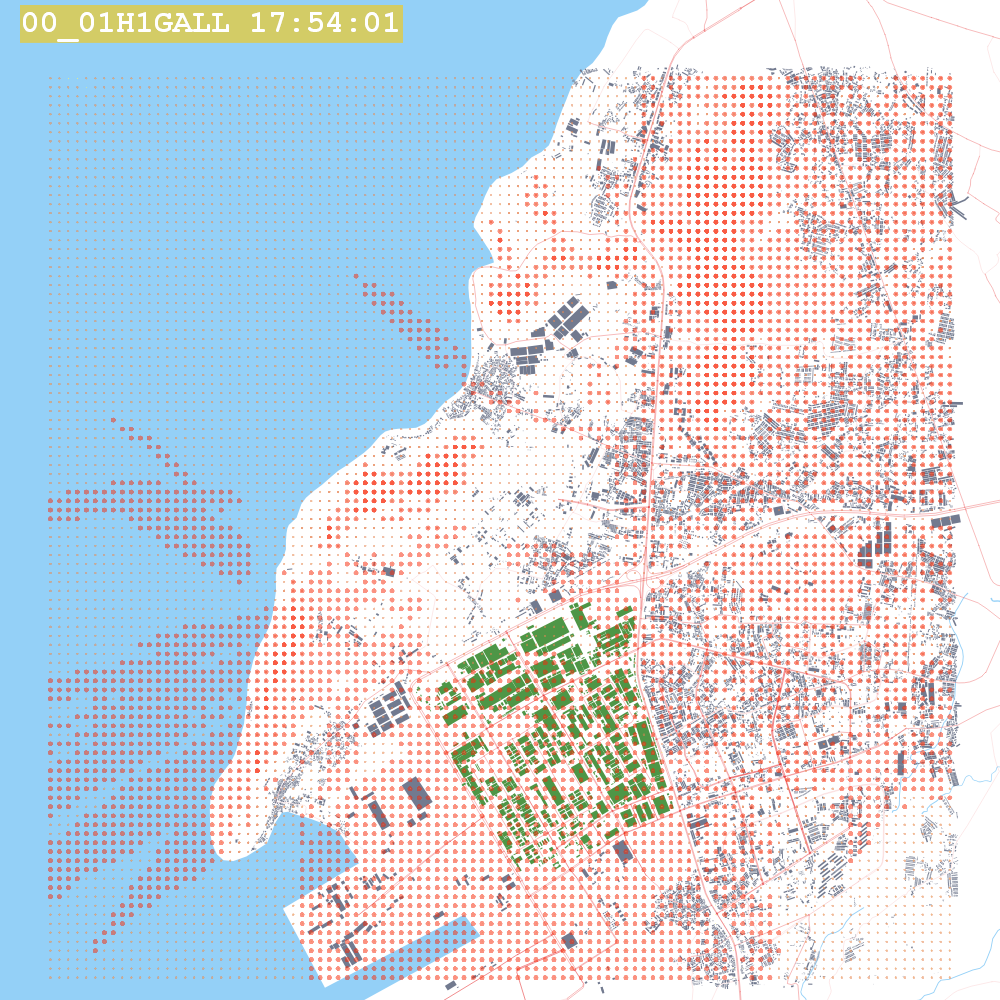

The table this chart was drawn from, first rows:
X, Y, AVERAGE CONC, ZELEV, ZHILL, ZFLAG, AVE, GRP, RANK, NET ID, DATE(CONC)
701100, 1445000, 47.83, 0.0, 0.0, 0.0, 1-HR, ALL, 1ST, UCART1, 14010602
701200, 1445000, 47.99, 0.0, 0.0, 0.0, 1-HR, ALL, 1ST, UCART1, 14010602
701300, 1445000, 50.44, 0.0, 0.0, 0.0, 1-HR, ALL, 1ST, UCART1, 14010124
701400, 1445000, 47.79, 0.0, 0.0, 0.0, 1-HR, ALL, 1ST, UCART1, 14010124
701500, 1445000, 29.58, 0.0, 0.0, 0.0, 1-HR, ALL, 1ST, UCART1, 14010605
701600, 1445000, 28.52, 0.0, 0.0, 0.0, 1-HR, ALL, 1ST, UCART1, 14010605
701700, 1445000, 31.42, 0.0, 0.0, 0.0, 1-HR, ALL, 1ST, UCART1, 14010104
701800, 1445000, 36.65, 0.0, 0.0, 0.0, 1-HR, ALL, 1ST, UCART1, 14010104
701900, 1445000, 41.53, 0.0, 0.0, 0.0, 1-HR, ALL, 1ST, UCART1, 14010104
702000, 1445000, 45.67, 0.0, 0.0, 0.0, 1-HR, ALL, 1ST, UCART1, 14010104
702100, 1445000, 48.79, 0.0, 0.0, 0.0, 1-HR, ALL, 1ST, UCART1, 14010104
702200, 1445000, 50.74, 0.0, 0.0, 0.0, 1-HR, ALL, 1ST, UCART1, 14010104
702300, 1445000, 51.62, 0.0, 0.0, 0.0, 1-HR, ALL, 1ST, UCART1, 14010104
702400, 1445000, 51.64, 0.0, 0.0, 0.0, 1-HR, ALL, 1ST, UCART1, 14010104
702500, 1445000, 51.2, 0.0, 0.0, 0.0, 1-HR, ALL, 1ST, UCART1, 14010104
702600, 1445000, 50.73, 0.0, 0.0, 0.0, 1-HR, ALL, 1ST, UCART1, 14010104
702700, 1445000, 50.61, 0.0, 0.0, 0.0, 1-HR, ALL, 1ST, UCART1, 14010104
702800, 1445000, 51.02, 0.0, 0.0, 0.0, 1-HR, ALL, 1ST, UCART1, 14010104
702900, 1445000, 52.04, 0.0, 0.0, 0.0, 1-HR, ALL, 1ST, UCART1, 14010104
703000, 1445000, 54.49, 0.0, 0.0, 0.0, 1-HR, ALL, 1ST, UCART1, 14010220
703100, 1445000, 55.23, 0.0, 0.0, 0.0, 1-HR, ALL, 1ST, UCART1, 14010104
703200, 1445000, 56.44, 0.0, 0.0, 0.0, 1-HR, ALL, 1ST, UCART1, 14010104
703300, 1445000, 56.76, 0.0, 0.0, 0.0, 1-HR, ALL, 1ST, UCART1, 14010104
703400, 1445000, 56.25, 0.0, 0.0, 0.0, 1-HR, ALL, 1ST, UCART1, 14010309
703500, 1445000, 58.67, 0.0, 0.0, 0.0, 1-HR, ALL, 1ST, UCART1, 14010309
703600, 1445000, 61.06, 0.0, 0.0, 0.0, 1-HR, ALL, 1ST, UCART1, 14010309
703700, 1445000, 63.42, 0.0, 0.0, 0.0, 1-HR, ALL, 1ST, UCART1, 14010309
703800, 1445000, 65.74, 0.0, 0.0, 0.0, 1-HR, ALL, 1ST, UCART1, 14010309
703900, 1445000, 69.09, 0.3, 0.3, 0.0, 1-HR, ALL, 1ST, UCART1, 14010220
704000, 1445000, 72.55, 4.7, 4.7, 0.0, 1-HR, ALL, 1ST, UCART1, 14010220
704100, 1445000, 79.71, 5.0, 5.0, 0.0, 1-HR, ALL, 1ST, UCART1, 14010221
704200, 1445000, 77.55, 0.9, 0.9, 0.0, 1-HR, ALL, 1ST, UCART1, 14010221
704300, 1445000, 76.98, 6.2, 6.2, 0.0, 1-HR, ALL, 1ST, UCART1, 14010309
704400, 1445000, 78.86, 6.7, 6.7, 0.0, 1-HR, ALL, 1ST, UCART1, 14010309
704500, 1445000, 80.41, 5.4, 5.4, 0.0, 1-HR, ALL, 1ST, UCART1, 14010309
704600, 1445000, 81.34, 0.4, 0.4, 0.0, 1-HR, ALL, 1ST, UCART1, 14010309
704700, 1445000, 82.71, 0.0, 0.0, 0.0, 1-HR, ALL, 1ST, UCART1, 14010309
704800, 1445000, 83.99, 0.0, 0.0, 0.0, 1-HR, ALL, 1ST, UCART1, 14010309
704900, 1445000, 85.12, 0.0, 16.0, 0.0, 1-HR, ALL, 1ST, UCART1, 14010309
705000, 1445000, 86.66, 4.2, 16.0, 0.0, 1-HR, ALL, 1ST, UCART1, 14010309
705100, 1445000, 88.19, 9.0, 9.0, 0.0, 1-HR, ALL, 1ST, UCART1, 14010309
705200, 1445000, 89.46, 12.6, 12.6, 0.0, 1-HR, ALL, 1ST, UCART1, 14010309
705300, 1445000, 89.86, 11.9, 11.9, 0.0, 1-HR, ALL, 1ST, UCART1, 14010309
705400, 1445000, 89.8, 9.2, 9.2, 0.0, 1-HR, ALL, 1ST, UCART1, 14010309
705500, 1445000, 90.01, 9.2, 9.2, 0.0, 1-HR, ALL, 1ST, UCART1, 14010309
705600, 1445000, 89.78, 7.4, 7.4, 0.0, 1-HR, ALL, 1ST, UCART1, 14010309
705700, 1445000, 89.87, 8.4, 8.4, 0.0, 1-HR, ALL, 1ST, UCART1, 14010309
705800, 1445000, 89.47, 7.3, 7.3, 0.0, 1-HR, ALL, 1ST, UCART1, 14010309
705900, 1445000, 88.84, 5.4, 5.4, 0.0, 1-HR, ALL, 1ST, UCART1, 14010309
706000, 1445000, 88.4, 5.8, 5.8, 0.0, 1-HR, ALL, 1ST, UCART1, 14010309
706100, 1445000, 87.55, 4.2, 4.2, 0.0, 1-HR, ALL, 1ST, UCART1, 14010309
706200, 1445000, 86.89, 5.0, 5.0, 0.0, 1-HR, ALL, 1ST, UCART1, 14010309
706300, 1445000, 86.34, 7.6, 7.6, 0.0, 1-HR, ALL, 1ST, UCART1, 14010309
706400, 1445000, 85.26, 7.2, 7.2, 0.0, 1-HR, ALL, 1ST, UCART1, 14010309
706500, 1445000, 84.19, 7.8, 7.8, 0.0, 1-HR, ALL, 1ST, UCART1, 14010309
706600, 1445000, 82.79, 6.5, 6.5, 0.0, 1-HR, ALL, 1ST, UCART1, 14010309
706700, 1445000, 81.75, 9.2, 9.2, 0.0, 1-HR, ALL, 1ST, UCART1, 14010309
706800, 1445000, 80.38, 9.3, 9.3, 0.0, 1-HR, ALL, 1ST, UCART1, 14010309
706900, 1445000, 78.65, 5.2, 5.2, 0.0, 1-HR, ALL, 1ST, UCART1, 14010309
707000, 1445000, 77.31, 4.0, 4.0, 0.0, 1-HR, ALL, 1ST, UCART1, 14010309
... 10,141 more rows
